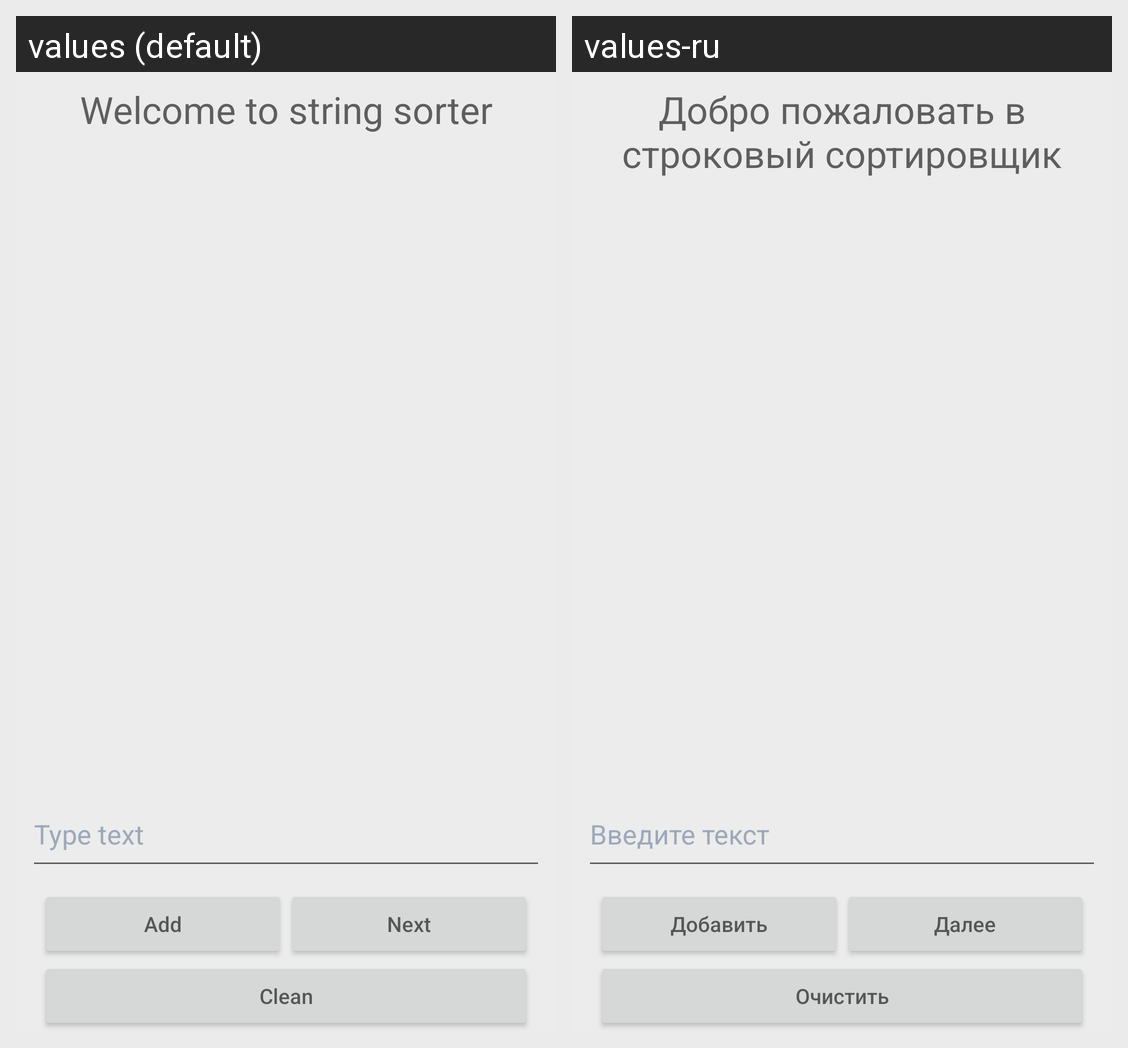

Here is an Android app screen in its default locale and in the app's own translations. Write out the translated-string differences for the strings that appear on this screen.
Android screen res/layout/main_fragment.xml rendered under 2 locales, left to right: values (default), values-ru. Device: Nexus 5 (rendered at 1080×1920; each locale shown at half size, 540×960, under a caption strip naming it); theme AppTheme.
Strings drawn on this screen, with the default value and each locale's value (text and hints the layout hard-codes, and strings that could not be matched under every locale, appear in the picture but are not listed):

welcome_text
  values: Welcome to string sorter
  values-ru: Добро пожаловать в строковый сортировщик

edit_string
  values: Type text
  values-ru: Введите текст

add_button
  values: Add
  values-ru: Добавить

next_button
  values: Next
  values-ru: Далее

clean_button
  values: Clean
  values-ru: Очистить
